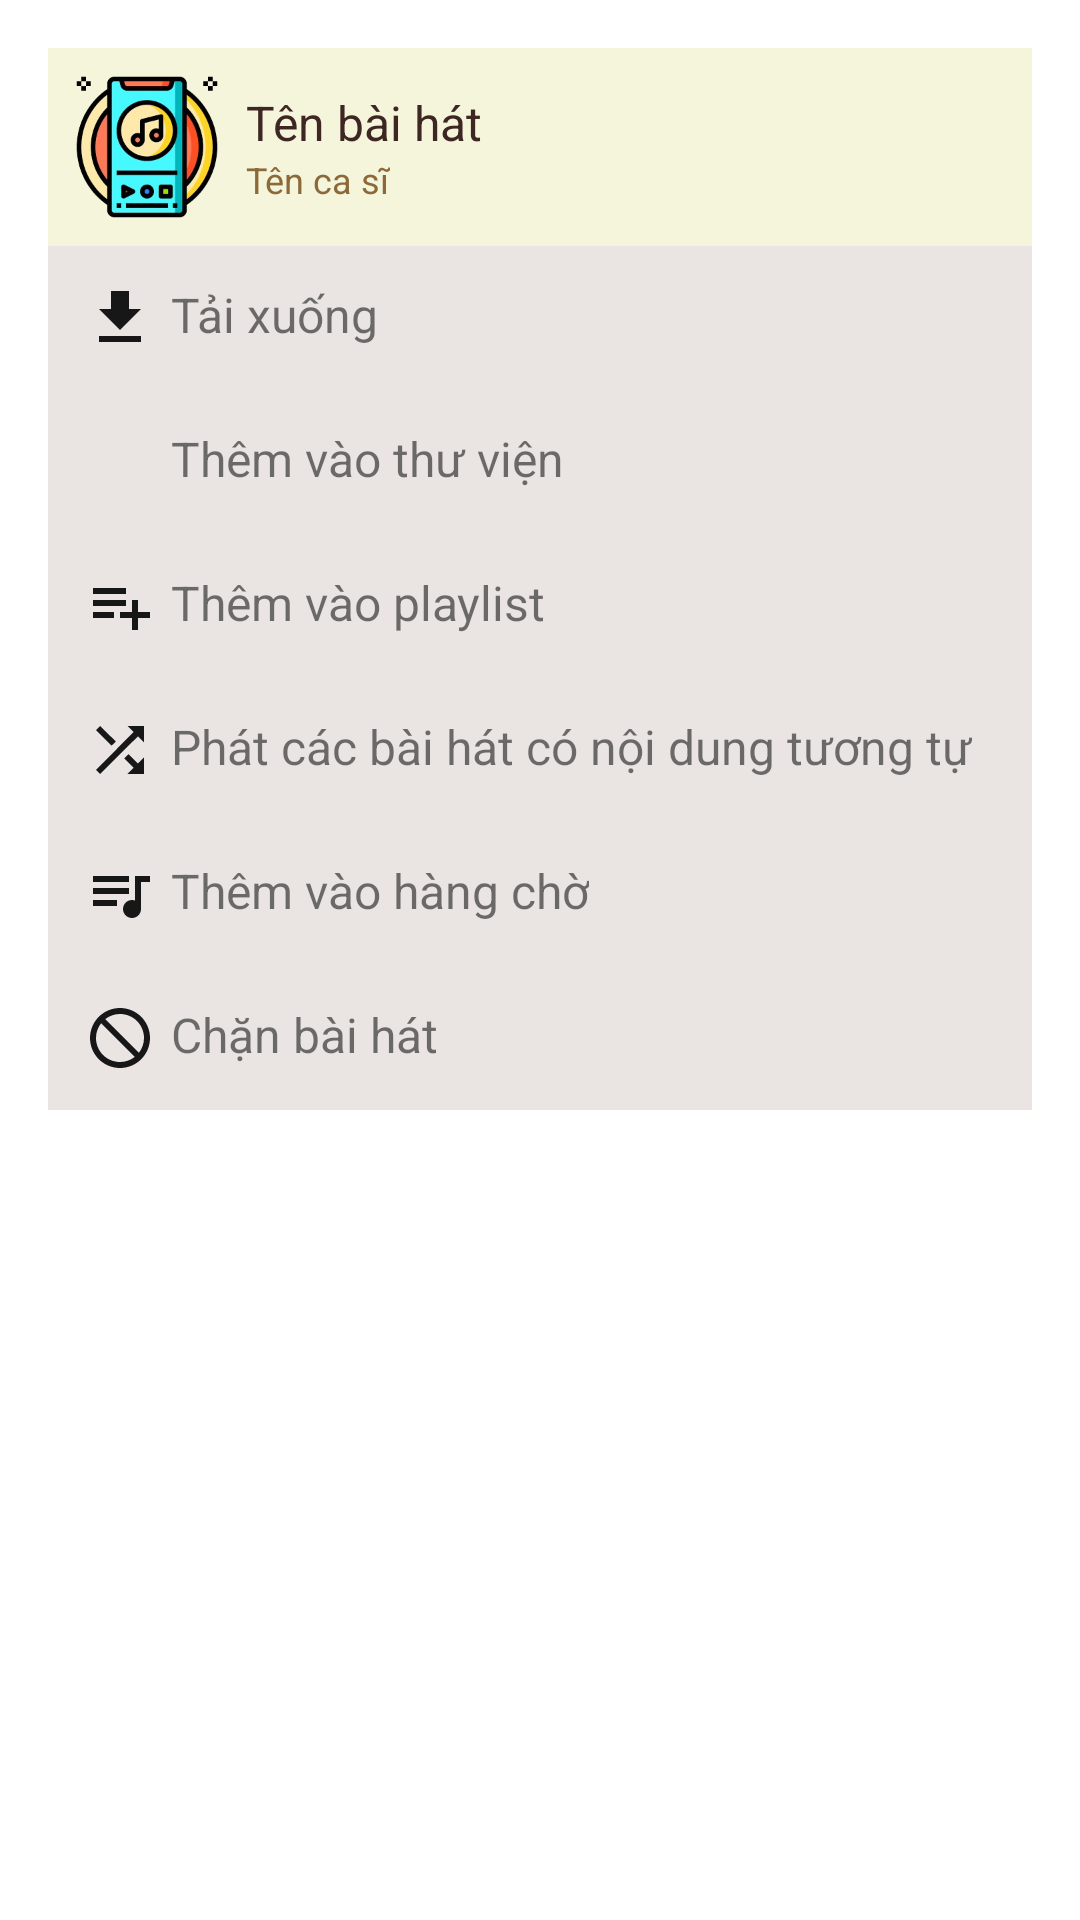

Layout XML and referenced resources for this Android screen:
<!-- AndroidManifest.xml: application theme Theme.Viber -->
<!-- res/layout/bottom_sheet_menu.xml -->
<?xml version="1.0" encoding="utf-8"?>
<LinearLayout xmlns:android="http://schemas.android.com/apk/res/android"
    xmlns:app="http://schemas.android.com/apk/res-auto"
    android:layout_width="match_parent"
    android:layout_height="300dp"
    android:orientation="vertical"
    android:background="@android:color/white"
    android:padding="16dp">

    <include
        layout="@layout/player_bar"
        android:layout_width="match_parent"
        android:layout_height="wrap_content"/>
    <ScrollView
        android:layout_width="match_parent"
        android:layout_height="match_parent">
        <LinearLayout
            android:layout_width="match_parent"
            android:layout_height="0dp"
            android:layout_weight="1"
            android:orientation="vertical">

            <LinearLayout
                android:id="@+id/btnDownload"
                android:layout_width="match_parent"
                android:layout_height="wrap_content"
                android:orientation="horizontal"
                android:padding="12dp"
                android:background="@color/gray">
                <ImageView
                    android:layout_width="24dp"
                    android:layout_height="24dp"
                    android:src="@drawable/ic_download"
                    android:layout_marginEnd="5dp"/>
                <TextView
                    android:layout_width="wrap_content"
                    android:layout_height="wrap_content"
                    android:text="@string/menu_download"
                    android:textSize="16sp" />
            </LinearLayout>

            <LinearLayout
                android:id="@+id/btnAddToLibrary"
                android:layout_width="match_parent"
                android:layout_height="wrap_content"
                android:orientation="horizontal"
                android:padding="12dp"
                android:background="@color/gray">
                <ImageView
                    android:layout_width="24dp"
                    android:layout_height="24dp"
                    android:src="@drawable/ic_favorite"
                    android:layout_marginEnd="5dp"/>
                <TextView
                    android:layout_width="wrap_content"
                    android:layout_height="wrap_content"
                    android:text="@string/menu_add_to_library"
                    android:textSize="16sp" />
            </LinearLayout>

            <LinearLayout
                android:id="@+id/btnAddToPlayList"
                android:layout_width="match_parent"
                android:layout_height="wrap_content"
                android:orientation="horizontal"
                android:padding="12dp"
                android:background="@color/gray">
                <ImageView
                    android:layout_width="24dp"
                    android:layout_height="24dp"
                    android:src="@drawable/ic_playlist_add"
                    android:layout_marginEnd="5dp"/>
                <TextView
                    android:layout_width="wrap_content"
                    android:layout_height="wrap_content"
                    android:text="@string/menu_add_to_playlist"
                    android:textSize="16sp" />
            </LinearLayout>

            <LinearLayout
                android:id="@+id/btnPlaySimilarSong"
                android:layout_width="match_parent"
                android:layout_height="wrap_content"
                android:orientation="horizontal"
                android:padding="12dp"
                android:background="@color/gray">
                <ImageView
                    android:layout_width="24dp"
                    android:layout_height="24dp"
                    android:src="@drawable/ic_similar_song"
                    android:layout_marginEnd="5dp"/>

                <TextView
                    android:layout_width="wrap_content"
                    android:layout_height="wrap_content"
                    android:text="@string/menu_similar"
                    android:textSize="16sp"/>
            </LinearLayout>
            <LinearLayout
                android:id="@+id/btnAddToQueue"
                android:layout_width="match_parent"
                android:layout_height="wrap_content"
                android:orientation="horizontal"
                android:padding="12dp"
                android:background="@color/gray">
                <ImageView
                    android:layout_width="24dp"
                    android:layout_height="24dp"
                    android:src="@drawable/ic_queue"
                    android:layout_marginEnd="5dp"/>

                <TextView
                    android:layout_width="wrap_content"
                    android:layout_height="wrap_content"
                    android:text="@string/menu_add_to_queue"
                    android:textSize="16sp"/>
            </LinearLayout>
            <LinearLayout
                android:id="@+id/btnBlackList"
                android:layout_width="match_parent"
                android:layout_height="wrap_content"
                android:orientation="horizontal"
                android:padding="12dp"
                android:background="@color/gray">
                <ImageView
                    android:layout_width="24dp"
                    android:layout_height="24dp"
                    android:src="@drawable/ic_block"
                    android:layout_marginEnd="5dp"/>
                <TextView
                    android:layout_width="wrap_content"
                    android:layout_height="wrap_content"
                    android:text="@string/menu_block"
                    android:textSize="16sp"/>
            </LinearLayout>
        </LinearLayout>
    </ScrollView>
</LinearLayout>
<!-- res/layout/player_bar.xml (included above) -->
<?xml version="1.0" encoding="utf-8"?>
<LinearLayout
    xmlns:android="http://schemas.android.com/apk/res/android"
    android:layout_width="match_parent"
    android:layout_height="wrap_content"
    android:background="#F5F5DC"
    android:padding="8dp"
    android:id="@+id/playerBar"
    android:gravity="center_vertical"
    android:orientation="horizontal">

    
    <ImageView
        android:id="@+id/imgSong"
        android:layout_width="50dp"
        android:layout_height="50dp"
        android:scaleType="centerCrop"
        android:src="@drawable/viber"
        android:layout_marginEnd="8dp"/>

    
    <LinearLayout
        android:layout_width="0dp"
        android:layout_height="wrap_content"
        android:layout_weight="1"
        android:orientation="vertical">
        <TextView
            android:id="@+id/tvSongTitle"
            android:layout_width="wrap_content"
            android:layout_height="wrap_content"
            android:text="Tên bài hát"
            android:textColor="#3E2723"
            android:textSize="16sp"
            android:maxLines="1"
            android:ellipsize="end"/>

        <TextView
            android:id="@+id/tvArtist"
            android:layout_width="wrap_content"
            android:layout_height="wrap_content"
            android:text="Tên ca sĩ"
            android:textColor="#8C6939"
            android:textSize="12sp"
            android:maxLines="1"
            android:ellipsize="end"/>
    </LinearLayout>

    
    <ImageView
        android:id="@+id/btnFavorite"
        android:layout_width="30dp"
        android:layout_height="30dp"
        android:src="@drawable/ic_favorite"
        android:layout_marginEnd="8dp"/>

    
    <ImageView
        android:id="@+id/btnPlayPause"
        android:layout_width="30dp"
        android:layout_height="30dp"
        android:src="@drawable/ic_pause"
        android:layout_marginEnd="8dp"/>

    
    <ImageView
        android:id="@+id/btnNext"
        android:layout_width="30dp"
        android:layout_height="30dp"
        android:src="@drawable/ic_next"/>
</LinearLayout>
<!-- resources referenced by this layout -->
<resources>
  <color name="gray">#EAE5E3</color>
  <!-- drawable ic_block (drawable) -->
  <vector xmlns:android="http://schemas.android.com/apk/res/android" android:height="24dp" android:tint="#171717" android:viewportHeight="24" android:viewportWidth="24" android:width="24dp">
        
      <path android:fillColor="@android:color/white" android:pathData="M12,2C6.48,2 2,6.48 2,12s4.48,10 10,10 10,-4.48 10,-10S17.52,2 12,2zM12,20c-4.42,0 -8,-3.58 -8,-8 0,-1.85 0.63,-3.55 1.69,-4.9L16.9,18.31C15.55,19.37 13.85,20 12,20zM18.31,16.9L7.1,5.69C8.45,4.63 10.15,4 12,4c4.42,0 8,3.58 8,8 0,1.85 -0.63,3.55 -1.69,4.9z"/>
      
  </vector>
  <!-- drawable ic_download (drawable) -->
  <vector xmlns:android="http://schemas.android.com/apk/res/android" android:height="24dp" android:tint="#171717" android:viewportHeight="24" android:viewportWidth="24" android:width="24dp">
        
      <path android:fillColor="@android:color/white" android:pathData="M5,20h14v-2H5V20zM19,9h-4V3H9v6H5l7,7L19,9z"/>
      
  </vector>
  <!-- drawable ic_playlist_add (drawable) -->
  <vector xmlns:android="http://schemas.android.com/apk/res/android" android:autoMirrored="true" android:height="24dp" android:tint="#171717" android:viewportHeight="24" android:viewportWidth="24" android:width="24dp">
        
      <path android:fillColor="@android:color/white" android:pathData="M14,10H3v2h11V10zM14,6H3v2h11V6zM18,14v-4h-2v4h-4v2h4v4h2v-4h4v-2H18zM3,16h7v-2H3V16z"/>
      
  </vector>
  <!-- drawable ic_queue (drawable) -->
  <vector xmlns:android="http://schemas.android.com/apk/res/android" android:autoMirrored="true" android:height="24dp" android:tint="#171717" android:viewportHeight="24" android:viewportWidth="24" android:width="24dp">
        
      <path android:fillColor="@android:color/white" android:pathData="M15,6H3v2h12V6zM15,10H3v2h12V10zM3,16h8v-2H3V16zM17,6v8.18C16.69,14.07 16.35,14 16,14c-1.66,0 -3,1.34 -3,3s1.34,3 3,3s3,-1.34 3,-3V8h3V6H17z"/>
      
  </vector>
  <!-- drawable ic_similar_song (drawable) -->
  <vector xmlns:android="http://schemas.android.com/apk/res/android" android:height="24dp" android:tint="#171717" android:viewportHeight="24" android:viewportWidth="24" android:width="24dp">
        
      <path android:fillColor="@android:color/white" android:pathData="M10.59,9.17L5.41,4 4,5.41l5.17,5.17 1.42,-1.41zM14.5,4l2.04,2.04L4,18.59 5.41,20 17.96,7.46 20,9.5L20,4h-5.5zM14.83,13.41l-1.41,1.41 3.13,3.13L14.5,20L20,20v-5.5l-2.04,2.04 -3.13,-3.13z"/>
      
  </vector>
  <!-- drawable viber: png bitmap (drawable, 73912 bytes) -->
  <string name="menu_add_to_library">Thêm vào thư viện</string>
  <string name="menu_add_to_playlist">Thêm vào playlist</string>
  <string name="menu_add_to_queue">Thêm vào hàng chờ</string>
  <string name="menu_block">Chặn bài hát</string>
  <string name="menu_download">Tải xuống</string>
  <string name="menu_similar">Phát các bài hát có nội dung tương tự</string>
  <style name="Theme.Viber" parent="Base.Theme.Viber" />
  <style name="Base.Theme.Viber" parent="Theme.AppCompat.Light.NoActionBar">
          
          
      </style>
</resources>
